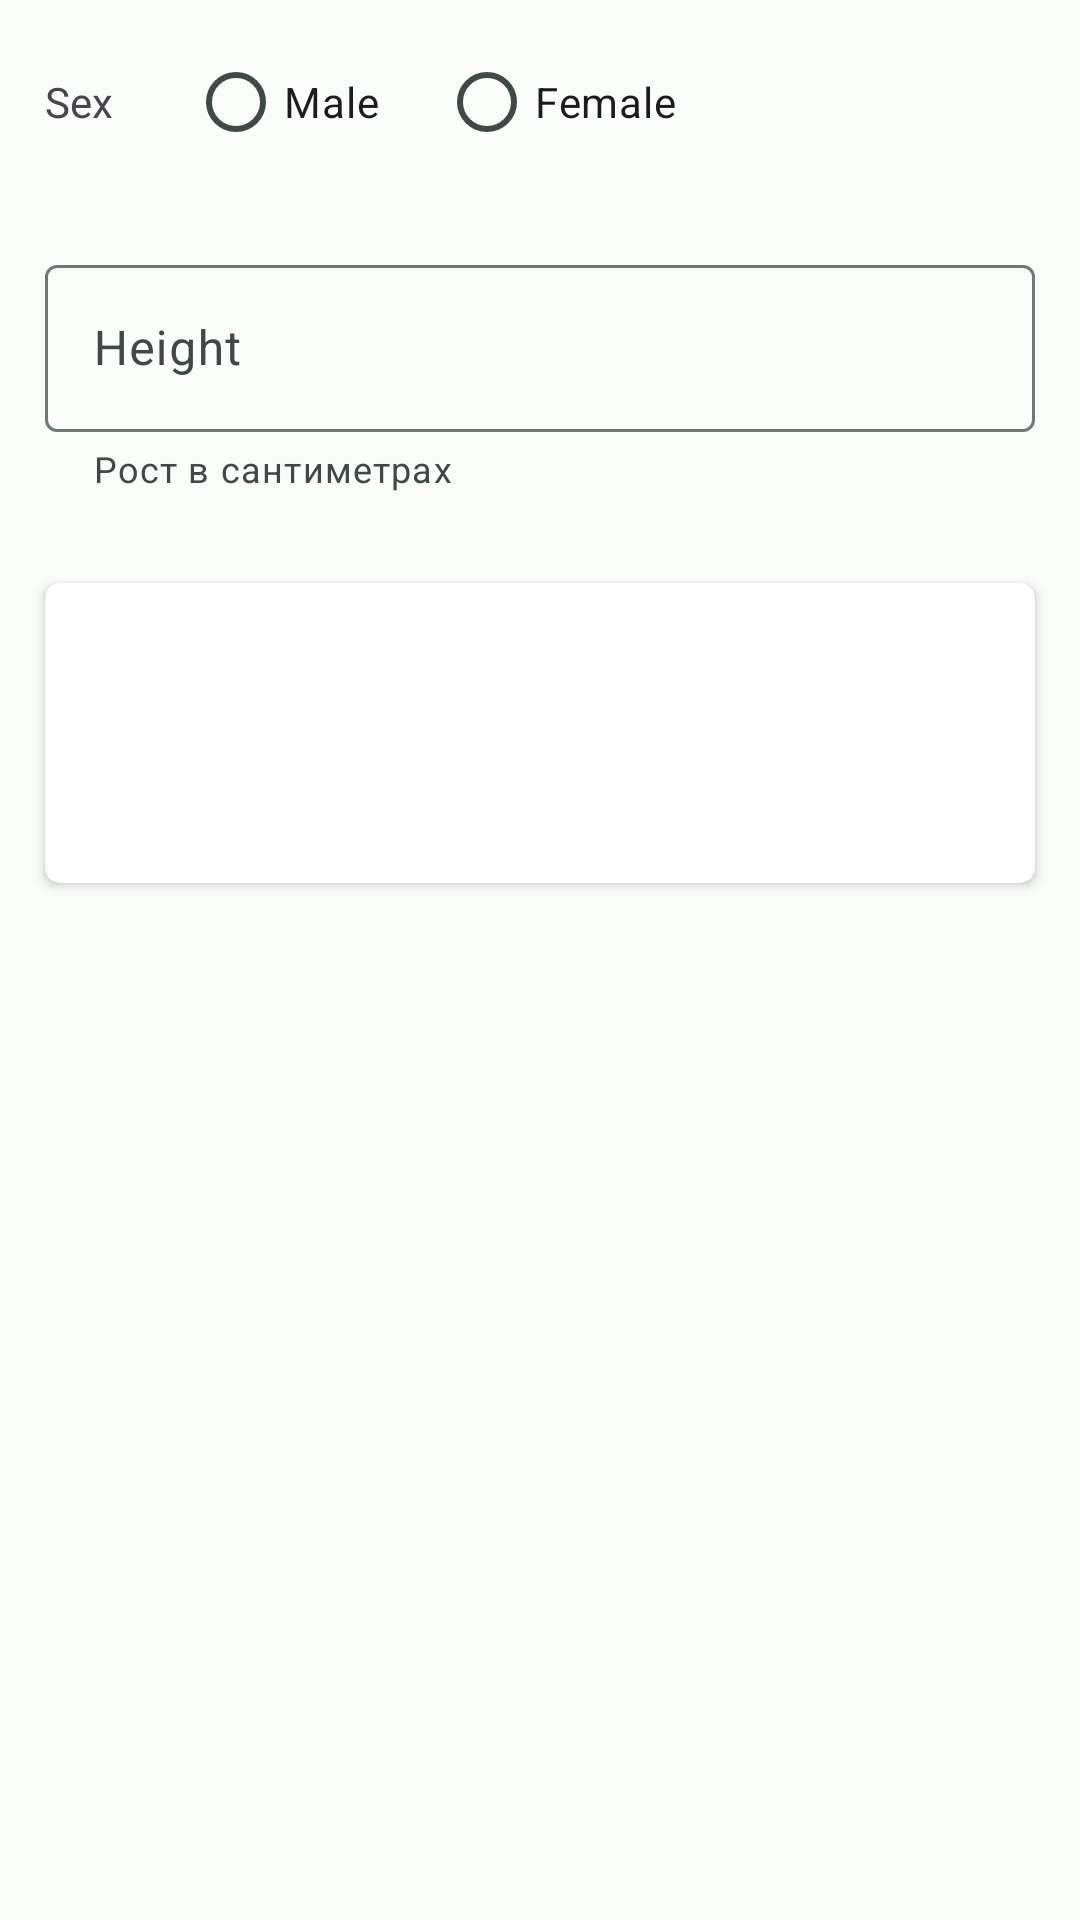

Layout XML and referenced resources for this Android screen:
<!-- AndroidManifest.xml: application theme AppTheme -->
<!-- res/layout/fragment_idial_body_mass.xml -->
<?xml version="1.0" encoding="utf-8"?>
<LinearLayout xmlns:android="http://schemas.android.com/apk/res/android"
    xmlns:tools="http://schemas.android.com/tools"
    android:layout_width="match_parent"
    android:layout_height="match_parent"
    xmlns:app="http://schemas.android.com/apk/res-auto"
    android:orientation="vertical"
    tools:context=".calcsfragments.IdealBodyMass">
    <RadioGroup
    android:layout_width="match_parent"
    android:layout_height="wrap_content"
    android:id="@+id/rg_sex_in_ibm_calc"
    android:orientation="horizontal">
    <TextView
        android:layout_width="wrap_content"
        android:layout_height="wrap_content"
        android:text="@string/Sex"
        android:layout_margin="15dp"
        android:layout_gravity="center"/>
    <RadioButton
        android:layout_width="wrap_content"
        android:layout_height="wrap_content"
        android:text="@string/Male"
        android:id="@+id/male"
        android:layout_margin="10dp"/>
    <RadioButton
        android:layout_width="wrap_content"
        android:layout_height="wrap_content"
        android:text="@string/Female"
        android:id="@+id/female"
        android:layout_margin="10dp"/>
</RadioGroup>

    <LinearLayout
        android:layout_width="match_parent"
        android:layout_height="wrap_content"
        android:orientation="horizontal">

    <com.google.android.material.textfield.TextInputLayout
        android:layout_width="wrap_content"
        android:layout_height="wrap_content"
        android:layout_weight="1"
        android:layout_margin="15dp"
        app:helperText="Рост в сантиметрах"
        app:helperTextEnabled="true"
        >

        <com.google.android.material.textfield.TextInputEditText
            android:layout_width="match_parent"
            android:layout_height="match_parent"
            android:inputType="number"
            android:hint="@string/name_Height"
            android:id="@+id/et_height_field" />
    </com.google.android.material.textfield.TextInputLayout>


    </LinearLayout>

    <androidx.cardview.widget.CardView
        android:layout_width="match_parent"
        android:layout_height="100dp"
        android:layout_margin="15dp"
        android:elevation="10dp"
        android:background="?attr/colorSecondaryContainer"
        android:orientation="vertical"
        app:cardCornerRadius="5dp">
        <TextView
            android:layout_width="wrap_content"
            android:layout_height="wrap_content"
            android:id="@+id/idealbodymass"
            android:layout_margin="5dp"
            android:textSize="50sp"
            tools:text = "1235"/>

    </androidx.cardview.widget.CardView>
</LinearLayout>
<!-- resources referenced by this layout -->
<resources>
  <string name="Female">Female</string>
  <string name="Male">Male</string>
  <string name="Sex">Sex</string>
  <string name="name_Height">Height</string>
  <color name="md_theme_light_primary">#006B5B</color>
  <color name="md_theme_light_onPrimary">#FFFFFF</color>
  <color name="md_theme_dark_onPrimaryContainer">#79F8DC</color>
  <color name="md_theme_light_onPrimaryContainer">#00201A</color>
  <color name="md_theme_light_secondary">#006491</color>
  <color name="md_theme_light_onSecondary">#FFFFFF</color>
  <color name="md_theme_light_secondaryContainer">#C9E6FF</color>
  <color name="md_theme_light_onSecondaryContainer">#001E2F</color>
  <color name="md_theme_light_tertiary">#436278</color>
  <color name="md_theme_light_onTertiary">#FFFFFF</color>
  <color name="md_theme_light_tertiaryContainer">#C8E6FF</color>
  <color name="md_theme_light_onTertiaryContainer">#001E2E</color>
  <color name="md_theme_light_error">#BA1A1A</color>
  <color name="md_theme_light_errorContainer">#FFDAD6</color>
  <color name="md_theme_light_onError">#FFFFFF</color>
  <color name="md_theme_light_onErrorContainer">#410002</color>
  <color name="md_theme_light_background">#FAFDFA</color>
  <color name="md_theme_light_onBackground">#191C1B</color>
  <color name="md_theme_light_surface">#FAFDFA</color>
  <color name="md_theme_light_onSurface">#191C1B</color>
  <color name="md_theme_light_surfaceVariant">#DBE5E0</color>
  <color name="md_theme_light_onSurfaceVariant">#3F4946</color>
  <color name="md_theme_light_outline">#6F7976</color>
  <color name="md_theme_light_inverseOnSurface">#EFF1EF</color>
  <color name="md_theme_light_inverseSurface">#2E3130</color>
  <color name="md_theme_light_inversePrimary">#59DBC1</color>
</resources>
